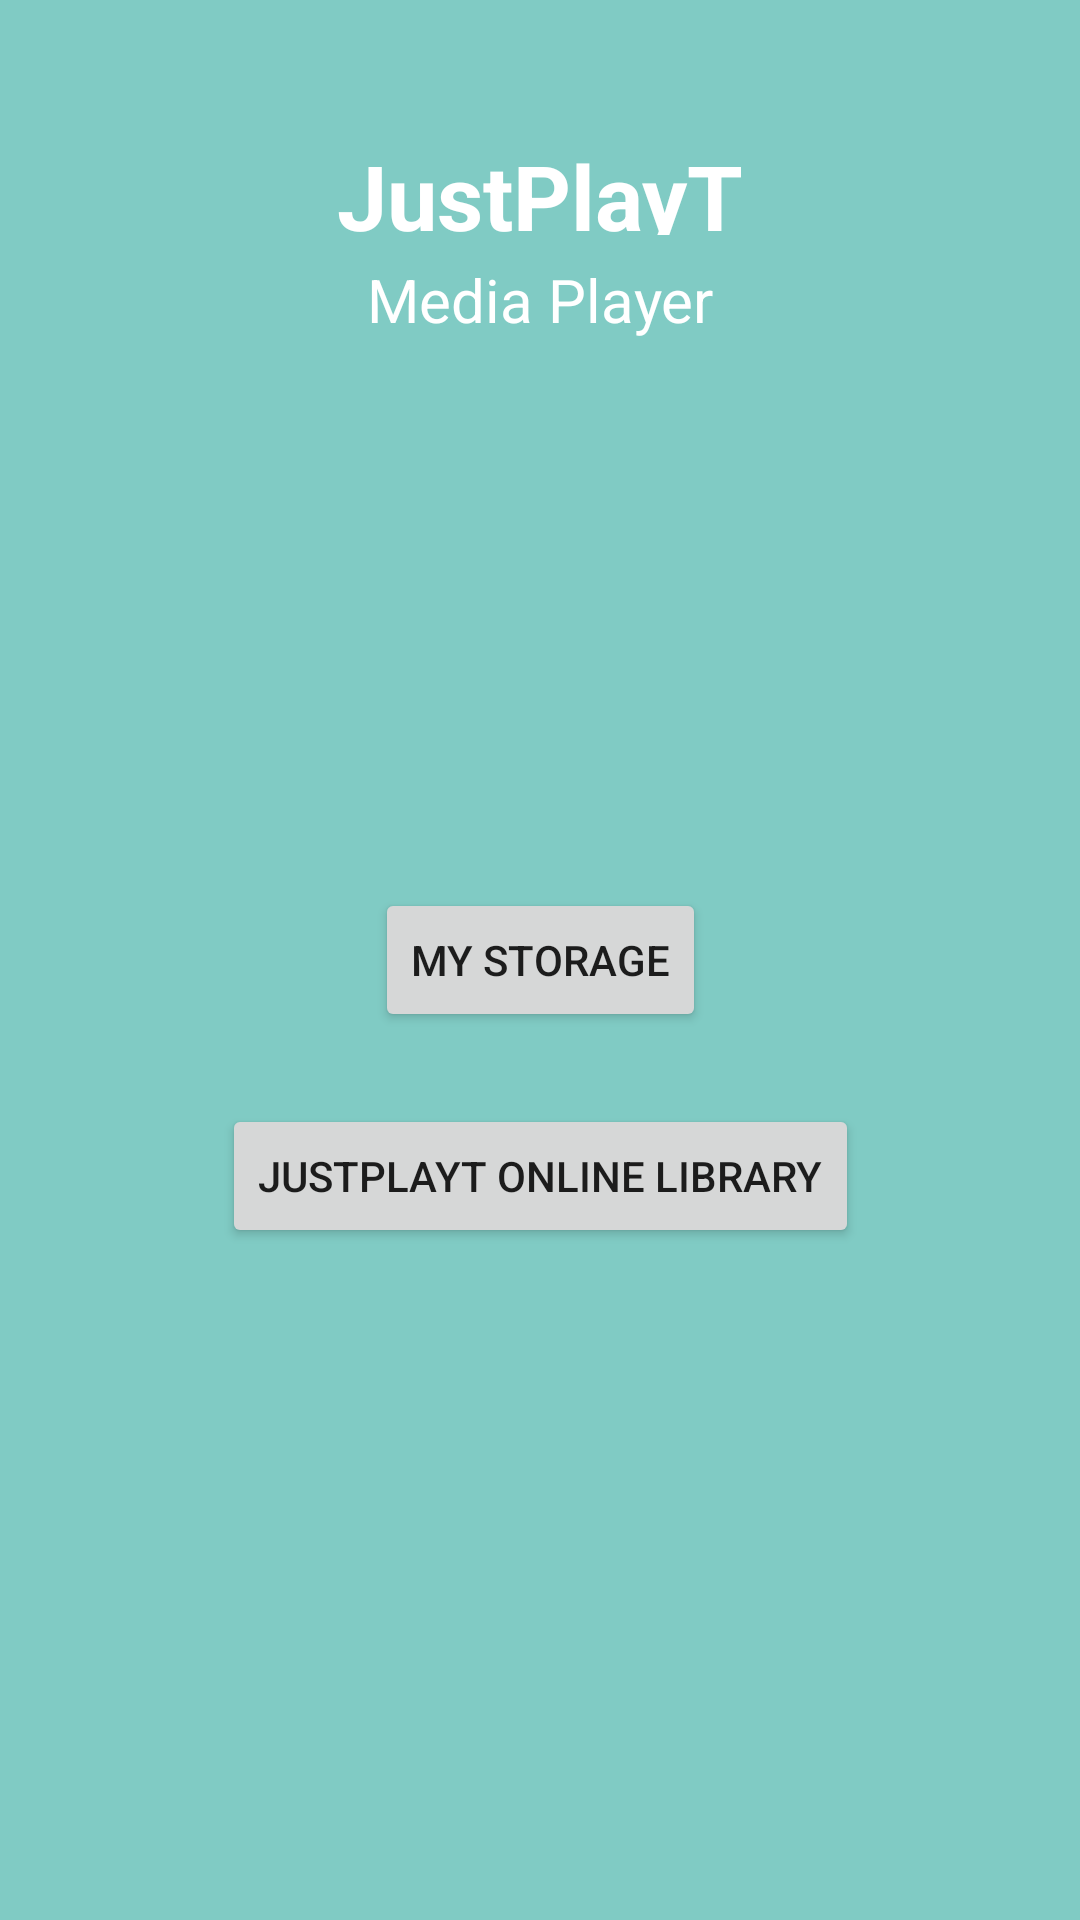

Reconstruct the res/layout file that produces this screen, plus the resources it refers to.
<!-- AndroidManifest.xml: application theme Theme.JustPlayTVideoPlayer -->
<!-- res/layout/activity_home_screen.xml -->
<?xml version="1.0" encoding="utf-8"?>
<androidx.constraintlayout.widget.ConstraintLayout xmlns:android="http://schemas.android.com/apk/res/android"
    xmlns:app="http://schemas.android.com/apk/res-auto"
    android:orientation="vertical"
    android:layout_width="match_parent"
    android:layout_height="match_parent"
    android:background="@color/teal_200"
    android:gravity="center"
    android:padding="24dp">

    
    <LinearLayout
        android:id="@+id/topbar"
        android:layout_width="0dp"
        android:layout_height="wrap_content"
        android:orientation="horizontal"
        android:gravity="center"
        app:layout_constraintTop_toTopOf="parent"
        app:layout_constraintStart_toStartOf="parent"
        app:layout_constraintEnd_toEndOf="parent">

        <TextView
            android:id="@+id/text_view"
            android:layout_width="0dp"
            android:layout_height="wrap_content"
            android:layout_weight="1"
            android:layout_marginTop="14dp"
            android:text="JustPlayT"
            android:textSize="30sp"
            android:textStyle="bold"
            android:textColor="@color/white"
            android:gravity="center" />


    </LinearLayout>

    
    <TextView
        android:id="@+id/subheading"
        android:layout_width="wrap_content"
        android:layout_height="wrap_content"
        android:text="Media Player"
        android:textSize="20sp"
        android:textColor="@color/white"
        android:layout_marginTop="8dp"
        app:layout_constraintTop_toBottomOf="@id/topbar"
        app:layout_constraintStart_toStartOf="parent"
        app:layout_constraintEnd_toEndOf="parent" />

    <Button
        android:id="@+id/btn_local"
        android:text="My Storage"
        android:layout_width="wrap_content"
        android:layout_height="wrap_content"
        app:layout_constraintTop_toTopOf="@+id/topbar"
        app:layout_constraintStart_toStartOf="parent"
        app:layout_constraintEnd_toEndOf="parent"
        app:layout_constraintBottom_toBottomOf="parent"/>

    <Button
        android:id="@+id/btn_network"
        android:text="JustPlayT Online Library"
        android:layout_marginTop="24dp"
        android:layout_width="wrap_content"
        android:layout_height="wrap_content"
        app:layout_constraintTop_toBottomOf="@+id/btn_local"
        app:layout_constraintStart_toStartOf="parent"
        app:layout_constraintEnd_toEndOf="parent"
/>

</androidx.constraintlayout.widget.ConstraintLayout>
<!-- resources referenced by this layout -->
<resources>
  <color name="teal_200">#80CBC4</color>
  <color name="white">#FFFFFFFF</color>
  <style name="Theme.JustPlayTVideoPlayer" parent="Theme.MaterialComponents.DayNight.NoActionBar">
          <item name="android:windowBackground">@color/white</item>
      </style>
</resources>
